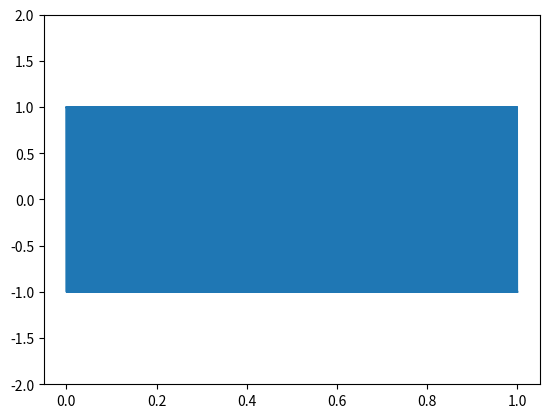
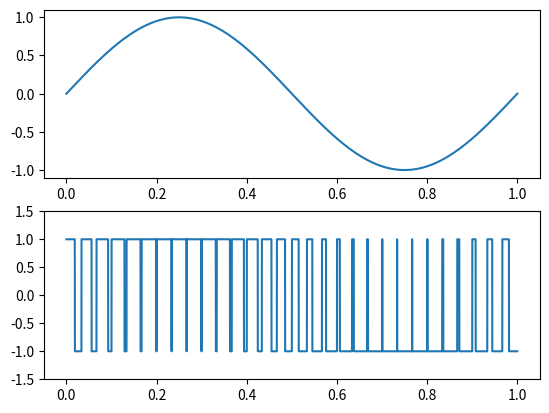

The matplotlib source for these figures, in order:
#!/usr/bin/env python
# python 3
##  @file:                  t.py
#   @par:
#   @author:                Luke Gary
#   @company:
#   @date:                  2018/12/12
#   @brief:
#   @verbatim:

################################################################
# @copyright
#   Copyright 2018 [Luke Gary] as an  unpublished work.
#   All Rights Reserved.
################################################################
#/
import numpy as np
import scipy as scy
import math
import argparse
import matplotlib.pyplot as plt
import matplotlib.image as mpimg
import sympy as sym
import scipy.signal as signal
import scipy.optimize as opt

duration=1.0 #1sec
dT=1e-6
freq=1e3
eDuty=0.25

t = np.arange(0, duration, dT, dtype=float)
plt.plot(t, signal.square(2 * np.pi * freq * t, duty=eDuty))
plt.ylim(-2, 2)
plt.figure()
sig = np.sin(2 * np.pi * t)
pwm = signal.square(2 * np.pi * 30 * t, duty=(sig + 1)/2)
plt.subplot(2, 1, 1)
plt.plot(t, sig)
plt.subplot(2, 1, 2)
plt.plot(t, pwm)
plt.ylim(-1.5, 1.5)
plt.show()
